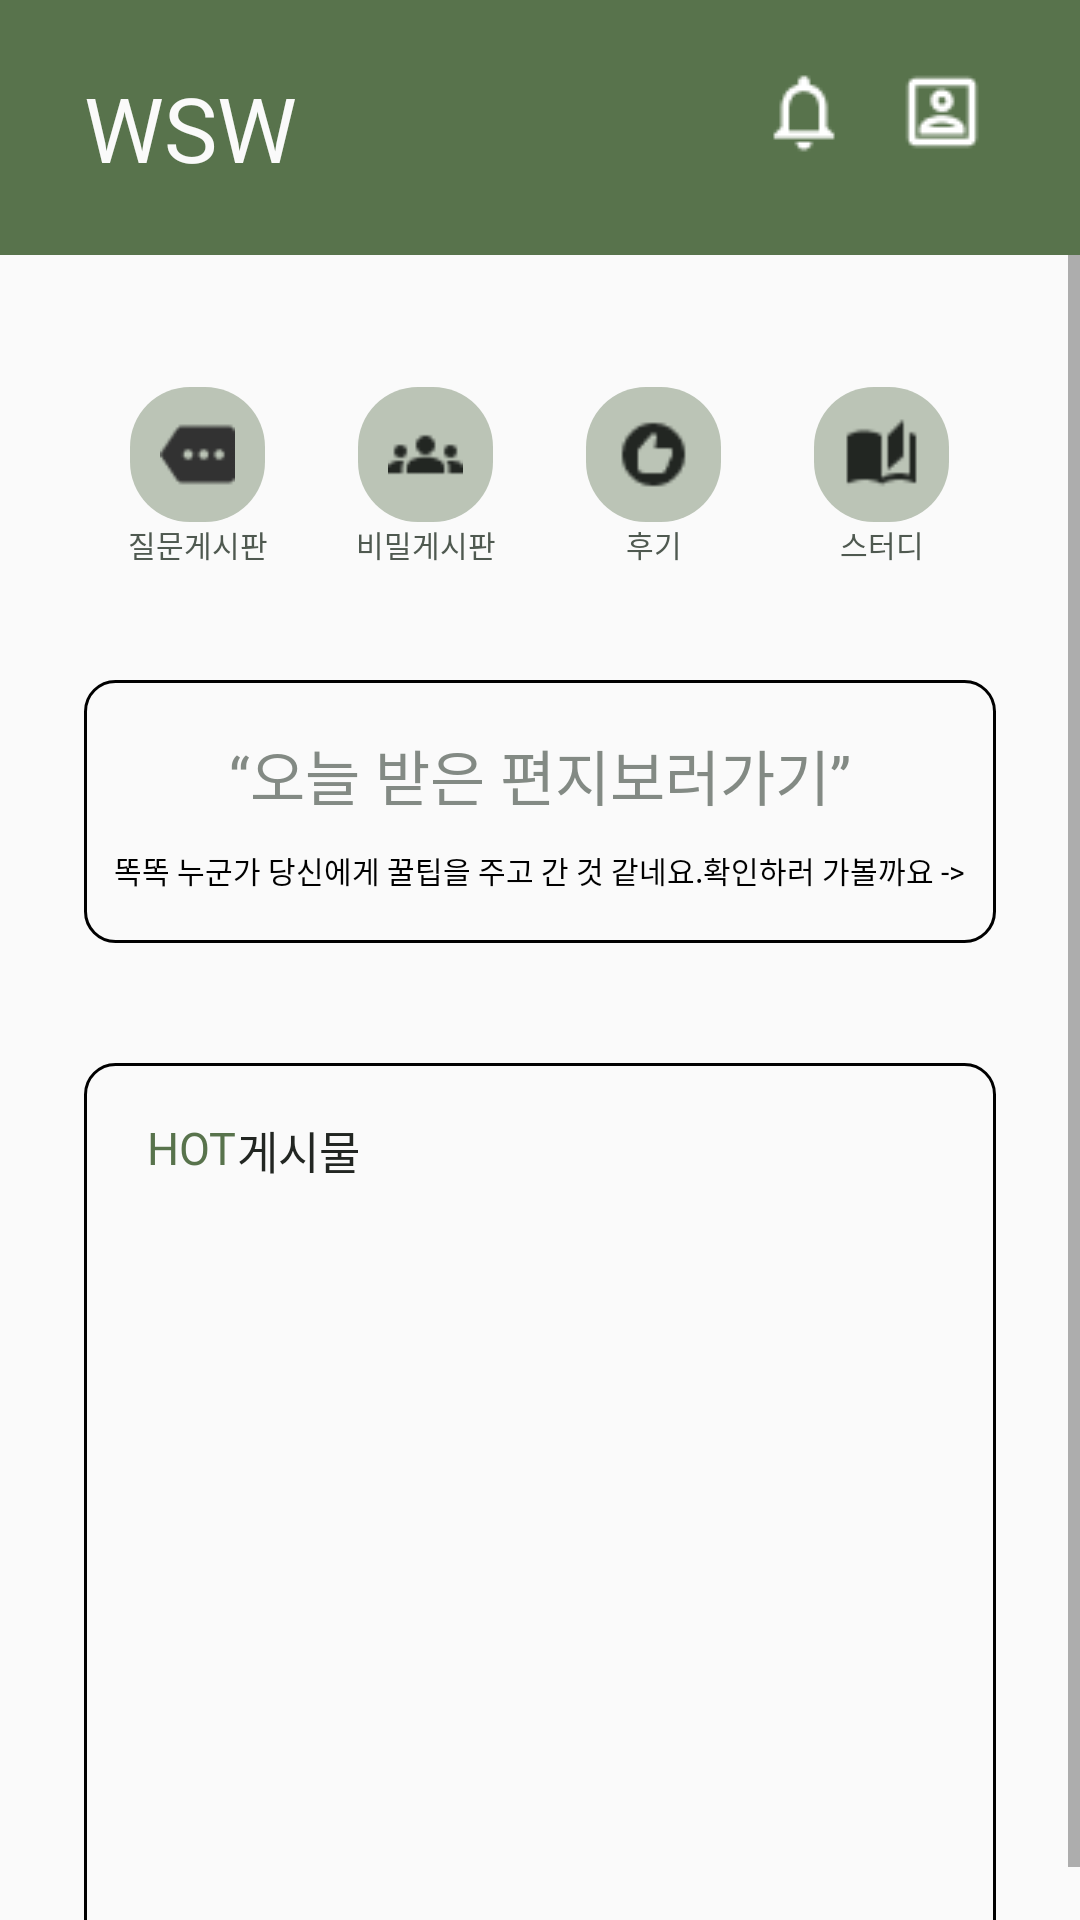

Layout XML and referenced resources for this Android screen:
<!-- AndroidManifest.xml: application theme Theme.WSW -->
<!-- res/layout/fragment_home.xml -->
<?xml version="1.0" encoding="utf-8"?>
<LinearLayout xmlns:android="http://schemas.android.com/apk/res/android"
    xmlns:tools="http://schemas.android.com/tools"
    android:layout_width="match_parent"
    android:layout_height="match_parent"
    xmlns:app="http://schemas.android.com/apk/res-auto"
    tools:context=".ui.home.HomeFragment">


    <LinearLayout
        android:layout_width="match_parent"
        android:layout_height="match_parent"
        android:orientation="vertical">


        <RelativeLayout style="@style/HomeTitleBar">

            <TextView
                style="@style/HomeTitleText"
                android:layout_width="wrap_content"
                android:layout_height="wrap_content" />

            <ImageView
                android:id="@+id/img_notification"
                android:layout_width="wrap_content"
                android:layout_height="wrap_content"
                android:layout_toLeftOf="@+id/img_account"
                android:src="@drawable/ic_notifications" />


            <ImageView
                android:id="@+id/img_account"
                android:layout_width="wrap_content"
                android:layout_height="wrap_content"
                android:layout_alignParentRight="true"
                android:layout_marginLeft="16dp"
                android:src="@drawable/ic_account" />
        </RelativeLayout>

        <ScrollView
            android:layout_width="match_parent"
            android:layout_height="match_parent">

            <LinearLayout
                android:layout_width="match_parent"
                android:layout_height="match_parent"
                android:layout_marginLeft="28dp"
                android:layout_marginRight="28dp"
                android:orientation="vertical">

                <LinearLayout
                    android:layout_width="match_parent"
                    android:layout_height="wrap_content"
                    android:layout_marginTop="44dp"
                    android:layout_marginBottom="38dp"
                    android:orientation="horizontal">

                    <LinearLayout
                        android:id="@+id/img_questionMenu"
                        android:layout_width="0dp"
                        android:layout_height="wrap_content"
                        android:layout_weight="1"
                        android:gravity="center_horizontal"
                        android:orientation="vertical">

                        <ImageView
                            android:layout_width="45dp"
                            android:layout_height="45dp"
                            android:background="@drawable/main_ic_round_background"
                            android:padding="10dp"
                            android:src="@drawable/ic_question" />

                        <TextView
                            style="@style/Text10_BoldGreen"
                            android:layout_width="wrap_content"
                            android:layout_height="wrap_content"
                            android:text="@string/question_board" />


                    </LinearLayout>

                    <LinearLayout
                        android:id="@+id/img_secretboardMenu"
                        android:layout_width="0dp"
                        android:layout_height="wrap_content"
                        android:layout_weight="1"
                        android:gravity="center_horizontal"
                        android:orientation="vertical">

                        <ImageView
                            android:layout_width="45dp"
                            android:layout_height="45dp"
                            android:background="@drawable/main_ic_round_background"
                            android:padding="10dp"
                            android:src="@drawable/ic_groups" />

                        <TextView
                            style="@style/Text10_BoldGreen"
                            android:layout_width="wrap_content"
                            android:layout_height="wrap_content"
                            android:text="@string/secret_board" />


                    </LinearLayout>

                    <LinearLayout
                        android:id="@+id/img_reviewMenu"
                        android:layout_width="0dp"
                        android:layout_height="wrap_content"
                        android:layout_weight="1"
                        android:gravity="center_horizontal"
                        android:orientation="vertical">

                        <ImageView
                            android:layout_width="45dp"
                            android:layout_height="45dp"
                            android:background="@drawable/main_ic_round_background"
                            android:padding="10dp"
                            android:src="@drawable/ic_review" />

                        <TextView
                            style="@style/Text10_BoldGreen"
                            android:layout_width="wrap_content"
                            android:layout_height="wrap_content"
                            android:text="@string/review" />


                    </LinearLayout>

                    <LinearLayout
                        android:id="@+id/img_studyMenu"
                        android:layout_width="0dp"
                        android:layout_height="wrap_content"
                        android:layout_weight="1"
                        android:gravity="center_horizontal"
                        android:orientation="vertical">

                        <ImageView
                            android:layout_width="45dp"
                            android:layout_height="45dp"
                            android:background="@drawable/main_ic_round_background"
                            android:padding="10dp"
                            android:src="@drawable/ic_study" />

                        <TextView
                            style="@style/Text10_BoldGreen"
                            android:layout_width="wrap_content"
                            android:layout_height="wrap_content"
                            android:text="@string/study" />


                    </LinearLayout>
                </LinearLayout>

                <RelativeLayout
                    android:id="@+id/gotoRandomMsg"
                    android:layout_width="match_parent"
                    android:layout_height="wrap_content"
                    android:background="@drawable/main_border"
                    android:layout_marginBottom="40dp"
                    android:gravity="center_horizontal"
                    android:paddingTop="17dp"
                    android:paddingBottom="17dp">

                    <TextView
                        android:id="@+id/lookwsw"
                        style="@style/Text20_Gray"
                        android:layout_width="wrap_content"
                        android:layout_height="wrap_content"
                        android:layout_alignParentTop="true"
                        android:layout_centerHorizontal="true"
                        android:layout_marginBottom="10dp"
                        android:includeFontPadding="false"
                        android:text="@string/lookwsw" />

                    <TextView
                        android:layout_below="@+id/lookwsw"
                        android:layout_centerHorizontal="true"
                        style="@style/Text10_Regular"
                        android:layout_width="wrap_content"
                        android:layout_height="wrap_content"
                        android:gravity="center_horizontal"
                        android:text="@string/wswText" />


                </RelativeLayout>

                <RelativeLayout
                    android:layout_width="match_parent"
                    android:layout_height="304dp"
                    android:background="@drawable/main_border"
                    android:paddingTop="18dp"
                    android:paddingBottom="33dp"
                    android:paddingRight="15dp"
                    android:paddingLeft="21dp">

                    <TextView
                        android:id="@+id/hotTextView"
                        style="@style/Text15_Bold"
                        android:layout_width="wrap_content"
                        android:layout_height="wrap_content"
                        android:text="@string/HOT"
                        android:textColor="@color/colorPrimary"/>

                    <TextView
                        android:id="@+id/postingTextView"
                        style="@style/Text15_Bold"
                        android:layout_width="wrap_content"
                        android:layout_height="wrap_content"
                        android:text="@string/posting"
                        android:textColor="#222622"
                        android:layout_toRightOf="@+id/hotTextView"/>

                    
                    <LinearLayout
                        android:id="@+id/listview_hotposting"
                        android:layout_width="match_parent"
                        android:layout_height="wrap_content"
                        android:layout_alignBaseline="@+id/hotTextView"
                        android:layout_marginTop="22dp"
                        android:orientation="horizontal">


                    </LinearLayout>

                </RelativeLayout>



            </LinearLayout>
        </ScrollView>

    </LinearLayout>


</LinearLayout>
<!-- resources referenced by this layout -->
<resources>
  <color name="colorPrimary">#FF58734C</color>
  <!-- drawable ic_groups: png bitmap (drawable-v24, 444 bytes) -->
  <!-- drawable ic_review: png bitmap (drawable-v24, 582 bytes) -->
  <!-- drawable ic_study: png bitmap (drawable-v24, 413 bytes) -->
  <!-- drawable main_border (drawable) -->
  <?xml version="1.0" encoding="utf-8"?>
  <shape xmlns:android="http://schemas.android.com/apk/res/android"
      android:shape="rectangle">
  
      <corners
          android:radius="10dp"/>
      <solid
          android:color="@color/white" />
      <stroke
          android:color="@color/black"
          android:width="1dp" />
  </shape>
  <!-- drawable main_ic_round_background (drawable) -->
  <?xml version="1.0" encoding="utf-8"?>
  <shape xmlns:android="http://schemas.android.com/apk/res/android"
      android:shape="rectangle">
  
      <corners
          android:radius="20dp"/>
      <solid
          android:color="@color/main_ic_background" />
  
  </shape>
  <string name="HOT">HOT </string>
  <string name="lookwsw">“오늘 받은 편지보러가기”</string>
  <string name="posting">게시물</string>
  <string name="question_board">질문게시판</string>
  <string name="review">후기</string>
  <string name="secret_board">비밀게시판</string>
  <string name="study">스터디</string>
  <string name="wswText">똑똑 누군가 당신에게 꿀팁을 주고 간 것 같네요.<br />확인하러 가볼까요 -&gt;</string>
  <style name="HomeTitleBar">
          <item name="android:layout_width">match_parent</item>
          <item name="android:layout_height">85dp</item>
          <item name="android:background">@color/colorPrimary</item>
          <item name="android:gravity">center_vertical</item>
          <item name="android:paddingLeft">28dp</item>
          <item name="android:paddingRight">31dp</item>
      </style>
  <style name="HomeTitleText">
          <item name="android:textSize">30sp</item>
          <item name="android:text">@string/app_name</item>
          <item name="android:fontFamily">@font/blackhansans_regular</item>
          <item name="android:textColor">@color/white</item>
      </style>
  <style name="Text10_BoldGreen" parent="Text10_Bold">
          <item name="android:textColor">#4f5950</item>
      </style>
  <style name="Text10_Regular">
          <item name="android:textSize">10sp</item>
          <item name="android:textColor">@color/black</item>
          <item name="android:fontFamily">@font/notosanskr_regular</item>
      </style>
  <style name="Text15_Bold">
          <item name="android:textSize">15sp</item>
          <item name="android:fontFamily">@font/notosanskr_bold</item>
          <item name="android:textColor">@color/black</item>
      </style>
  <style name="Text20_Gray">
          <item name="android:textSize">20sp</item>
          <item name="android:fontFamily">@font/notosanskr_medium</item>
          <item name="android:textColor">@color/text_gray</item>
      </style>
  <style name="Theme.WSW" parent="Theme.AppCompat.Light.NoActionBar">
          <item name="windowActionBar">false</item>
          <item name="windowNoTitle">true</item>
           
          <item name="colorPrimary">@color/colorPrimary</item>
          <item name="colorAccent">#4F5950</item>
          <item name="colorOnPrimary">@color/white</item>
          
          <item name="colorSecondary">@color/teal_200</item>
          <item name="colorSecondaryVariant">@color/teal_700</item>
          <item name="colorOnSecondary">@color/black</item>
          
          <item name="android:statusBarColor" tools:targetApi="l">@color/colorPrimary</item>
  
          <item name="android:windowEnterAnimation">@anim/fade_in</item>
          <item name="android:windowExitAnimation">@anim/fade_out</item>
      </style>
  <color name="white">#FFFAFAFA</color>
  <color name="black">#FF000000</color>
  <color name="main_ic_background">#FFBBC4B6</color>
  <string name="app_name">WSW</string>
  <style name="Text10_Bold" parent="Text10_Regular">
          <item name="android:fontFamily">@font/notosanskr_bold</item>
      </style>
  <color name="text_gray">#838A84</color>
  <color name="teal_200">#FF03DAC5</color>
  <color name="teal_700">#FF018786</color>
</resources>
